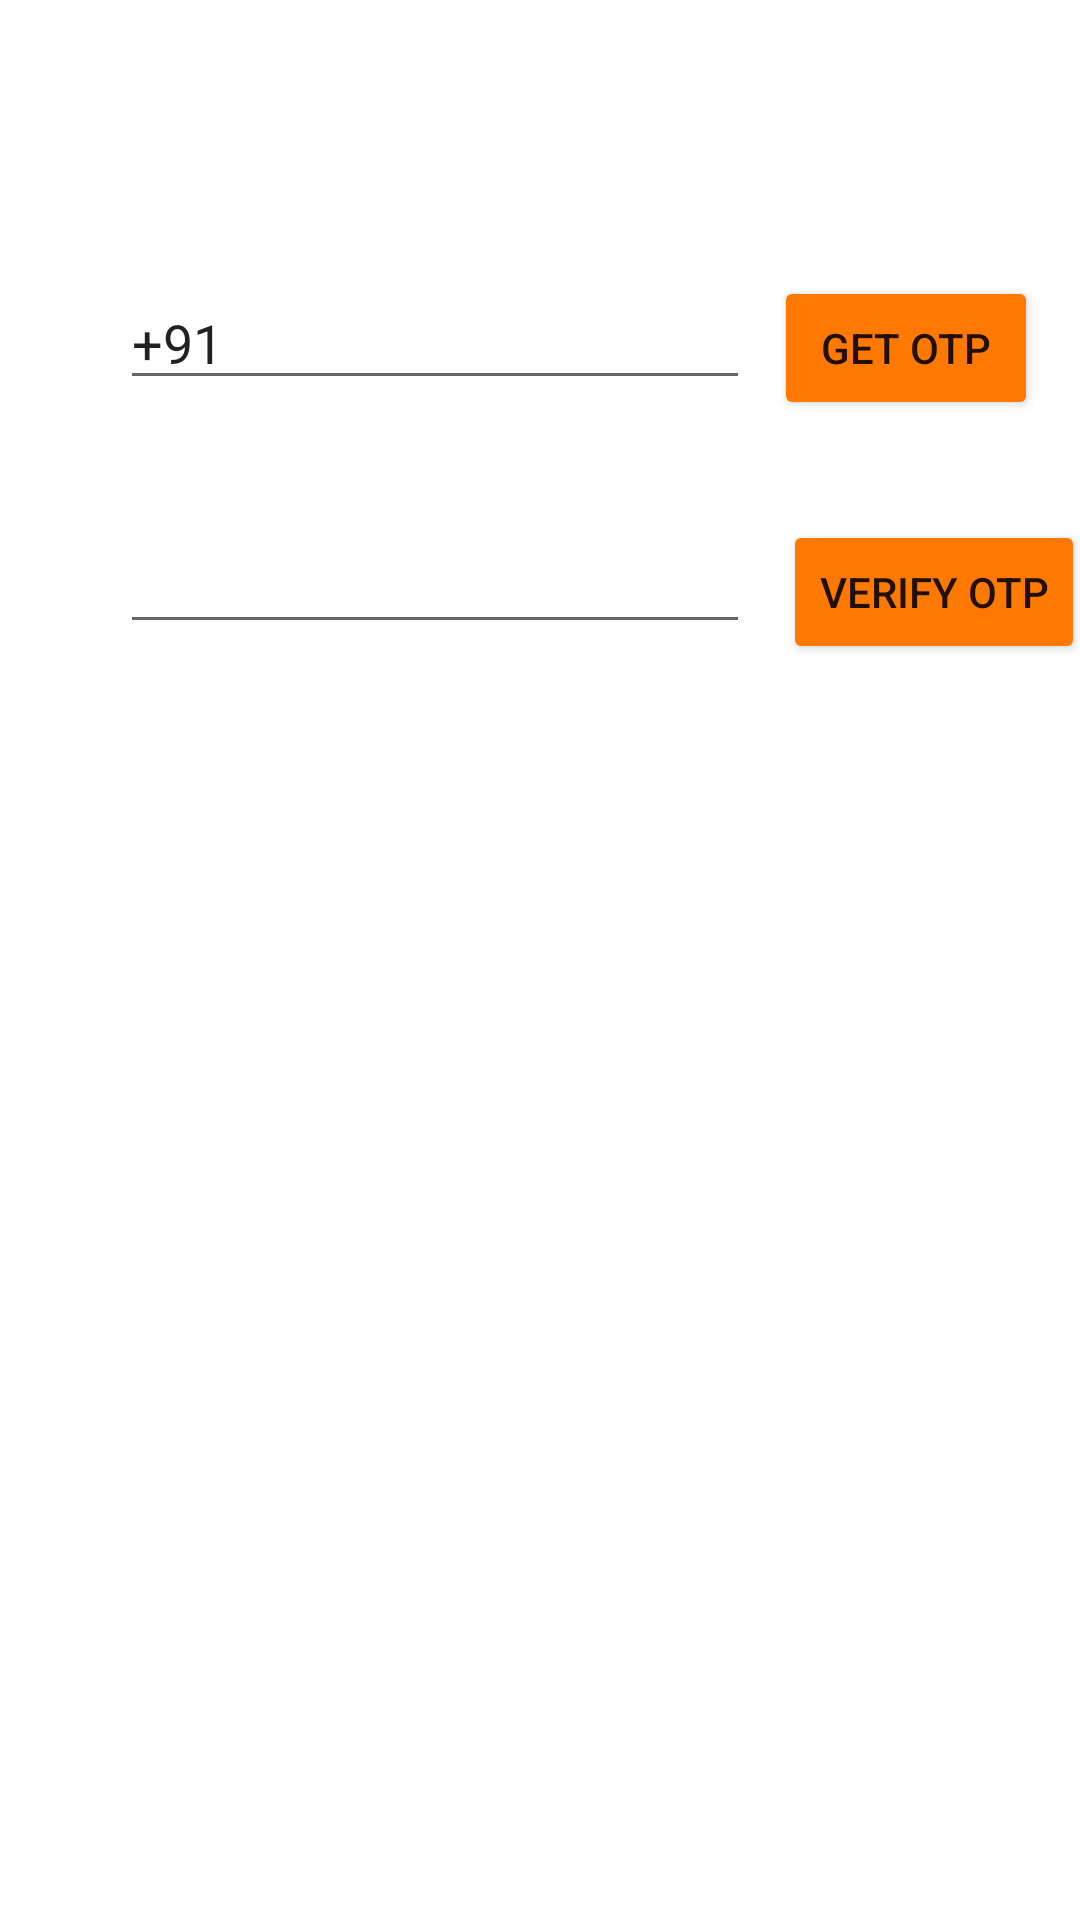

Reconstruct the res/layout file that produces this screen, plus the resources it refers to.
<!-- AndroidManifest.xml: application theme Theme.PizzaNation -->
<!-- res/layout/activity_otp_verification.xml -->
<?xml version="1.0" encoding="utf-8"?>
<layout
    xmlns:android="http://schemas.android.com/apk/res/android"
    xmlns:app="http://schemas.android.com/apk/res-auto"
    xmlns:tools="http://schemas.android.com/tools"
    >

    <data>
        <variable
            name="viewmodel"
            type="com.example.pizzanation.otp.OtpViewModel" />
    </data>
<androidx.constraintlayout.widget.ConstraintLayout

    android:layout_width="match_parent"
    android:layout_height="match_parent"
    tools:context=".otp.OtpVerification">

    <EditText
        android:id="@+id/phone_number"
        android:layout_width="wrap_content"
        android:layout_height="wrap_content"
        android:layout_marginTop="92dp"
        android:ems="10"
        android:inputType="textPersonName"
        android:text="+91"
        android:layout_marginLeft="40dp"

        app:layout_constraintHorizontal_bias="0.497"
        app:layout_constraintStart_toStartOf="parent"
        app:layout_constraintTop_toTopOf="parent" />

    <Button
        android:id="@+id/get_otp"
        android:layout_width="wrap_content"
        android:layout_height="wrap_content"
        android:layout_marginLeft="8dp"
        android:backgroundTint="#FF7900"
        android:text="GET OTP"
        android:onClick="verifyPhone"
        android:layout_marginTop="0dp"
        app:layout_constraintLeft_toRightOf="@+id/phone_number"
        app:layout_constraintTop_toTopOf="@+id/phone_number" />

    <EditText
        android:id="@+id/otp"
        android:layout_width="wrap_content"
        android:layout_height="wrap_content"
        android:layout_marginTop="40dp"
        android:ems="10"
        android:inputType="textPersonName"
        app:layout_constraintStart_toStartOf="@+id/phone_number"
        app:layout_constraintTop_toBottomOf="@+id/phone_number" />

    <Button
        android:id="@+id/button2"
        android:layout_width="wrap_content"
        android:layout_height="wrap_content"
        android:layout_marginStart="11dp"
        android:text="Verify Otp"
        android:backgroundTint="#FF7900"

        app:layout_constraintStart_toEndOf="@+id/otp"
        app:layout_constraintTop_toTopOf="@+id/otp" />
</androidx.constraintlayout.widget.ConstraintLayout>

</layout>
<!-- resources referenced by this layout -->
<resources>
  <style name="Theme.PizzaNation" parent="Theme.MaterialComponents.DayNight.DarkActionBar">
          
          <item name="colorPrimary">@color/purple_500</item>
          <item name="colorPrimaryVariant">@color/purple_700</item>
          <item name="colorOnPrimary">@color/white</item>
          
          <item name="colorSecondary">@color/teal_200</item>
          <item name="colorSecondaryVariant">@color/teal_700</item>
          <item name="colorOnSecondary">@color/black</item>
          
          <item name="android:statusBarColor">?attr/colorPrimaryVariant</item>
          
      </style>
  <!-- not gathered from this repository: default colours our renderer supplied (Android Studio template values) -->
  <color name="purple_500">#FF6200EE</color>
  <color name="purple_700">#FF3700B3</color>
  <color name="teal_200">#FF03DAC5</color>
  <color name="teal_700">#FF018786</color>
  <color name="black">#FF000000</color>
  <color name="white">#FFFFFFFF</color>
</resources>
